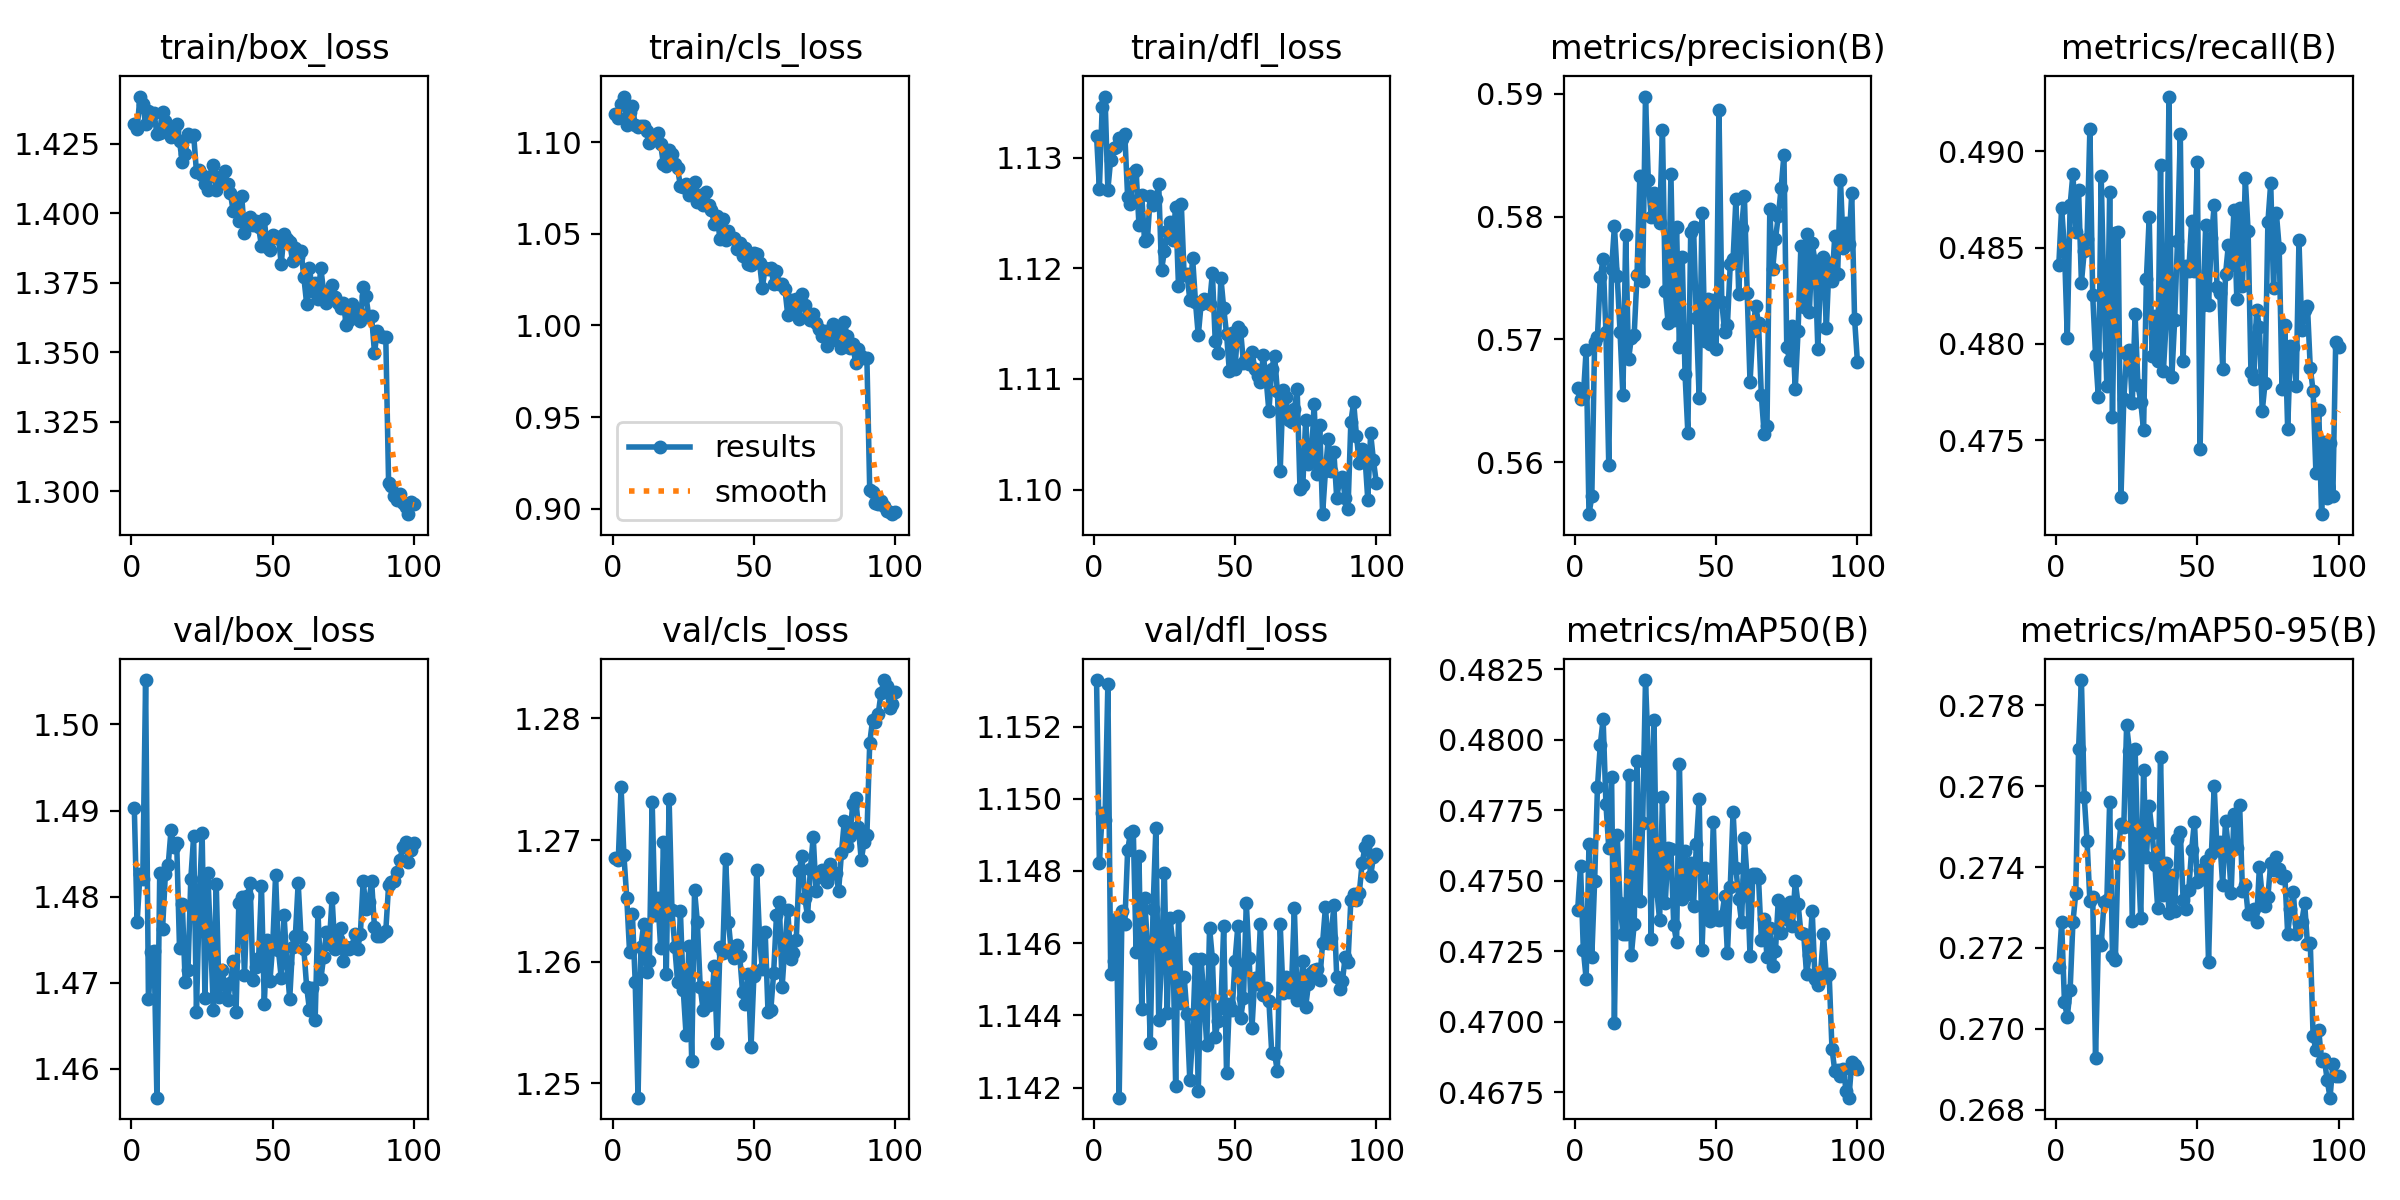

Data behind this chart, as committed beside it:
epoch, time, train/box_loss, train/cls_loss, train/dfl_loss, metrics/precision(B), metrics/recall(B), metrics/mAP50(B), metrics/mAP50-95(B), val/box_loss, val/cls_loss, val/dfl_loss, lr/pg0, lr/pg1, lr/pg2
1, 149.5, 1.432, 1.116, 1.132, 0.5661, 0.4841, 0.474, 0.2715, 1.49, 1.269, 1.153, 0.0009986, 0.0009986, 0.05107
2, 292.7, 1.43, 1.113, 1.127, 0.5652, 0.4871, 0.4755, 0.2726, 1.477, 1.268, 1.148, 0.001998, 0.001998, 0.002066
3, 434.7, 1.442, 1.121, 1.135, 0.5654, 0.4849, 0.4726, 0.2707, 1.483, 1.274, 1.15, 0.001998, 0.001998, 0.001998
4, 576.4, 1.439, 1.125, 1.136, 0.5692, 0.4803, 0.4715, 0.2703, 1.482, 1.269, 1.149, 0.001996, 0.001996, 0.001996
5, 718.9, 1.432, 1.109, 1.127, 0.5558, 0.4872, 0.4763, 0.271, 1.505, 1.265, 1.153, 0.001993, 0.001993, 0.001993
6, 860.8, 1.437, 1.117, 1.13, 0.5572, 0.4888, 0.4723, 0.2726, 1.468, 1.261, 1.145, 0.001989, 0.001989, 0.001989
7, 1003, 1.436, 1.12, 1.131, 0.5698, 0.4858, 0.475, 0.2733, 1.474, 1.264, 1.146, 0.001984, 0.001984, 0.001984
8, 1145, 1.436, 1.11, 1.131, 0.5702, 0.488, 0.4783, 0.2769, 1.474, 1.258, 1.147, 0.001978, 0.001978, 0.001978
9, 1287, 1.429, 1.108, 1.132, 0.5751, 0.4832, 0.4798, 0.2786, 1.457, 1.249, 1.142, 0.001971, 0.001971, 0.001971
10, 1430, 1.429, 1.109, 1.132, 0.5765, 0.4848, 0.4807, 0.2757, 1.483, 1.261, 1.147, 0.001963, 0.001963, 0.001963
11, 1571, 1.437, 1.109, 1.132, 0.5706, 0.4855, 0.4777, 0.2746, 1.476, 1.263, 1.147, 0.001955, 0.001955, 0.001955
12, 1713, 1.433, 1.106, 1.126, 0.5598, 0.4912, 0.4762, 0.2732, 1.483, 1.259, 1.149, 0.001946, 0.001946, 0.001946
13, 1855, 1.431, 1.099, 1.126, 0.5757, 0.4825, 0.4787, 0.2733, 1.484, 1.26, 1.149, 0.001935, 0.001935, 0.001935
14, 1997, 1.428, 1.101, 1.129, 0.5792, 0.4794, 0.47, 0.2693, 1.488, 1.273, 1.149, 0.001924, 0.001924, 0.001924
15, 2139, 1.43, 1.103, 1.129, 0.5751, 0.4772, 0.4766, 0.2722, 1.486, 1.264, 1.146, 0.001912, 0.001912, 0.001912
16, 2282, 1.432, 1.105, 1.124, 0.5706, 0.4887, 0.4742, 0.2721, 1.486, 1.265, 1.148, 0.0019, 0.0019, 0.0019
17, 2424, 1.426, 1.099, 1.127, 0.5654, 0.4823, 0.4731, 0.2731, 1.474, 1.261, 1.144, 0.001886, 0.001886, 0.001886
18, 2565, 1.418, 1.088, 1.122, 0.5785, 0.4778, 0.4731, 0.2732, 1.479, 1.27, 1.147, 0.001872, 0.001872, 0.001872
19, 2707, 1.421, 1.087, 1.123, 0.5684, 0.4879, 0.4788, 0.2756, 1.47, 1.259, 1.146, 0.001857, 0.001857, 0.001857
20, 2850, 1.428, 1.096, 1.126, 0.5701, 0.4762, 0.4724, 0.2718, 1.471, 1.273, 1.143, 0.001841, 0.001841, 0.001841
21, 2992, 1.428, 1.094, 1.126, 0.5704, 0.4858, 0.4734, 0.2717, 1.482, 1.264, 1.147, 0.001824, 0.001824, 0.001824
22, 3134, 1.428, 1.088, 1.126, 0.5752, 0.4858, 0.4792, 0.2743, 1.487, 1.261, 1.149, 0.001807, 0.001807, 0.001807
23, 3276, 1.415, 1.086, 1.128, 0.5833, 0.472, 0.4743, 0.2751, 1.467, 1.258, 1.144, 0.001789, 0.001789, 0.001789
24, 3418, 1.416, 1.076, 1.12, 0.5747, 0.4771, 0.477, 0.275, 1.48, 1.264, 1.146, 0.00177, 0.00177, 0.00177
25, 3560, 1.414, 1.076, 1.122, 0.5898, 0.4795, 0.4821, 0.2775, 1.487, 1.258, 1.148, 0.001751, 0.001751, 0.001751
26, 3703, 1.411, 1.077, 1.123, 0.5829, 0.4797, 0.4795, 0.2769, 1.468, 1.254, 1.144, 0.001731, 0.001731, 0.001731
27, 3846, 1.408, 1.071, 1.124, 0.58, 0.4769, 0.4729, 0.2727, 1.483, 1.261, 1.147, 0.00171, 0.00171, 0.00171
28, 3988, 1.414, 1.074, 1.123, 0.5819, 0.4815, 0.4807, 0.2769, 1.475, 1.252, 1.146, 0.001688, 0.001688, 0.001688
29, 4131, 1.417, 1.078, 1.126, 0.5801, 0.4779, 0.4747, 0.2744, 1.467, 1.266, 1.142, 0.001666, 0.001666, 0.001666
30, 4273, 1.408, 1.067, 1.118, 0.5795, 0.477, 0.4736, 0.2727, 1.482, 1.263, 1.147, 0.001644, 0.001644, 0.001644
31, 4416, 1.413, 1.071, 1.126, 0.5871, 0.4755, 0.478, 0.2764, 1.468, 1.258, 1.144, 0.001621, 0.001621, 0.001621
32, 4559, 1.411, 1.066, 1.119, 0.5739, 0.4834, 0.4742, 0.2742, 1.471, 1.256, 1.145, 0.001597, 0.001597, 0.001597
33, 4702, 1.415, 1.073, 1.119, 0.5714, 0.4866, 0.4762, 0.2755, 1.47, 1.258, 1.144, 0.001573, 0.001573, 0.001573
34, 4845, 1.411, 1.066, 1.117, 0.5835, 0.4793, 0.4761, 0.2748, 1.468, 1.256, 1.142, 0.001548, 0.001548, 0.001548
35, 4987, 1.407, 1.063, 1.121, 0.5716, 0.4815, 0.4734, 0.2741, 1.47, 1.257, 1.143, 0.001523, 0.001523, 0.001523
36, 5129, 1.401, 1.055, 1.117, 0.5792, 0.4791, 0.4728, 0.273, 1.472, 1.26, 1.146, 0.001498, 0.001498, 0.001498
37, 5271, 1.405, 1.06, 1.114, 0.5694, 0.4893, 0.4791, 0.2767, 1.467, 1.253, 1.142, 0.001472, 0.001472, 0.001472
38, 5415, 1.397, 1.047, 1.117, 0.5767, 0.4786, 0.4744, 0.2733, 1.479, 1.261, 1.146, 0.001445, 0.001445, 0.001445
39, 5557, 1.406, 1.058, 1.117, 0.5672, 0.4811, 0.476, 0.2741, 1.48, 1.261, 1.144, 0.001419, 0.001419, 0.001419
40, 5699, 1.393, 1.047, 1.117, 0.5624, 0.4929, 0.4745, 0.2729, 1.471, 1.268, 1.143, 0.001392, 0.001392, 0.001392
41, 5842, 1.398, 1.052, 1.117, 0.5787, 0.4783, 0.4756, 0.2738, 1.48, 1.263, 1.146, 0.001364, 0.001364, 0.001364
42, 5985, 1.399, 1.048, 1.12, 0.5792, 0.4812, 0.4741, 0.2729, 1.482, 1.261, 1.146, 0.001337, 0.001337, 0.001337
43, 6128, 1.396, 1.048, 1.113, 0.5717, 0.4853, 0.4763, 0.2747, 1.47, 1.26, 1.143, 0.001309, 0.001309, 0.001309
44, 6271, 1.397, 1.042, 1.112, 0.5652, 0.4909, 0.4779, 0.2749, 1.472, 1.261, 1.144, 0.001281, 0.001281, 0.001281
45, 6414, 1.395, 1.045, 1.119, 0.5803, 0.4791, 0.4725, 0.2732, 1.473, 1.26, 1.144, 0.001252, 0.001252, 0.001252
46, 6557, 1.388, 1.038, 1.116, 0.5699, 0.484, 0.4754, 0.273, 1.481, 1.257, 1.146, 0.001224, 0.001224, 0.001224
47, 6699, 1.398, 1.042, 1.114, 0.5733, 0.4838, 0.4739, 0.2734, 1.468, 1.256, 1.142, 0.001195, 0.001195, 0.001195
48, 6842, 1.388, 1.034, 1.111, 0.5696, 0.4864, 0.4736, 0.2744, 1.475, 1.259, 1.144, 0.001167, 0.001167, 0.001167
49, 6984, 1.387, 1.033, 1.114, 0.5732, 0.4838, 0.4771, 0.2751, 1.47, 1.253, 1.144, 0.001138, 0.001138, 0.001138
50, 7127, 1.392, 1.04, 1.111, 0.5692, 0.4895, 0.4736, 0.2736, 1.474, 1.259, 1.146, 0.001109, 0.001109, 0.001109
51, 7270, 1.391, 1.039, 1.115, 0.5887, 0.4746, 0.4736, 0.2739, 1.482, 1.268, 1.146, 0.00108, 0.00108, 0.00108
52, 7413, 1.392, 1.034, 1.114, 0.5731, 0.482, 0.4737, 0.2737, 1.474, 1.262, 1.144, 0.001051, 0.001051, 0.001051
53, 7556, 1.382, 1.02, 1.111, 0.5706, 0.4862, 0.4744, 0.2742, 1.471, 1.259, 1.144, 0.001022, 0.001022, 0.001022
54, 7700, 1.393, 1.032, 1.112, 0.5712, 0.482, 0.4724, 0.2717, 1.478, 1.262, 1.147, 0.0009934, 0.0009934, 0.0009934
55, 7843, 1.391, 1.031, 1.111, 0.5761, 0.4855, 0.4748, 0.2743, 1.472, 1.256, 1.146, 0.0009647, 0.0009647, 0.0009647
56, 7986, 1.39, 1.031, 1.112, 0.5765, 0.4872, 0.4774, 0.276, 1.468, 1.256, 1.144, 0.0009361, 0.0009361, 0.0009361
57, 8130, 1.383, 1.023, 1.111, 0.5814, 0.483, 0.4755, 0.2744, 1.474, 1.259, 1.145, 0.0009076, 0.0009076, 0.0009076
58, 8273, 1.387, 1.03, 1.11, 0.5737, 0.4827, 0.4744, 0.2746, 1.475, 1.264, 1.145, 0.0008793, 0.0008793, 0.0008793
59, 8416, 1.384, 1.023, 1.11, 0.579, 0.4787, 0.4735, 0.2736, 1.482, 1.265, 1.147, 0.0008512, 0.0008512, 0.0008512
60, 8560, 1.387, 1.023, 1.112, 0.5817, 0.4836, 0.4765, 0.2751, 1.475, 1.258, 1.145, 0.0008233, 0.0008233, 0.0008233
... 40 more rows
